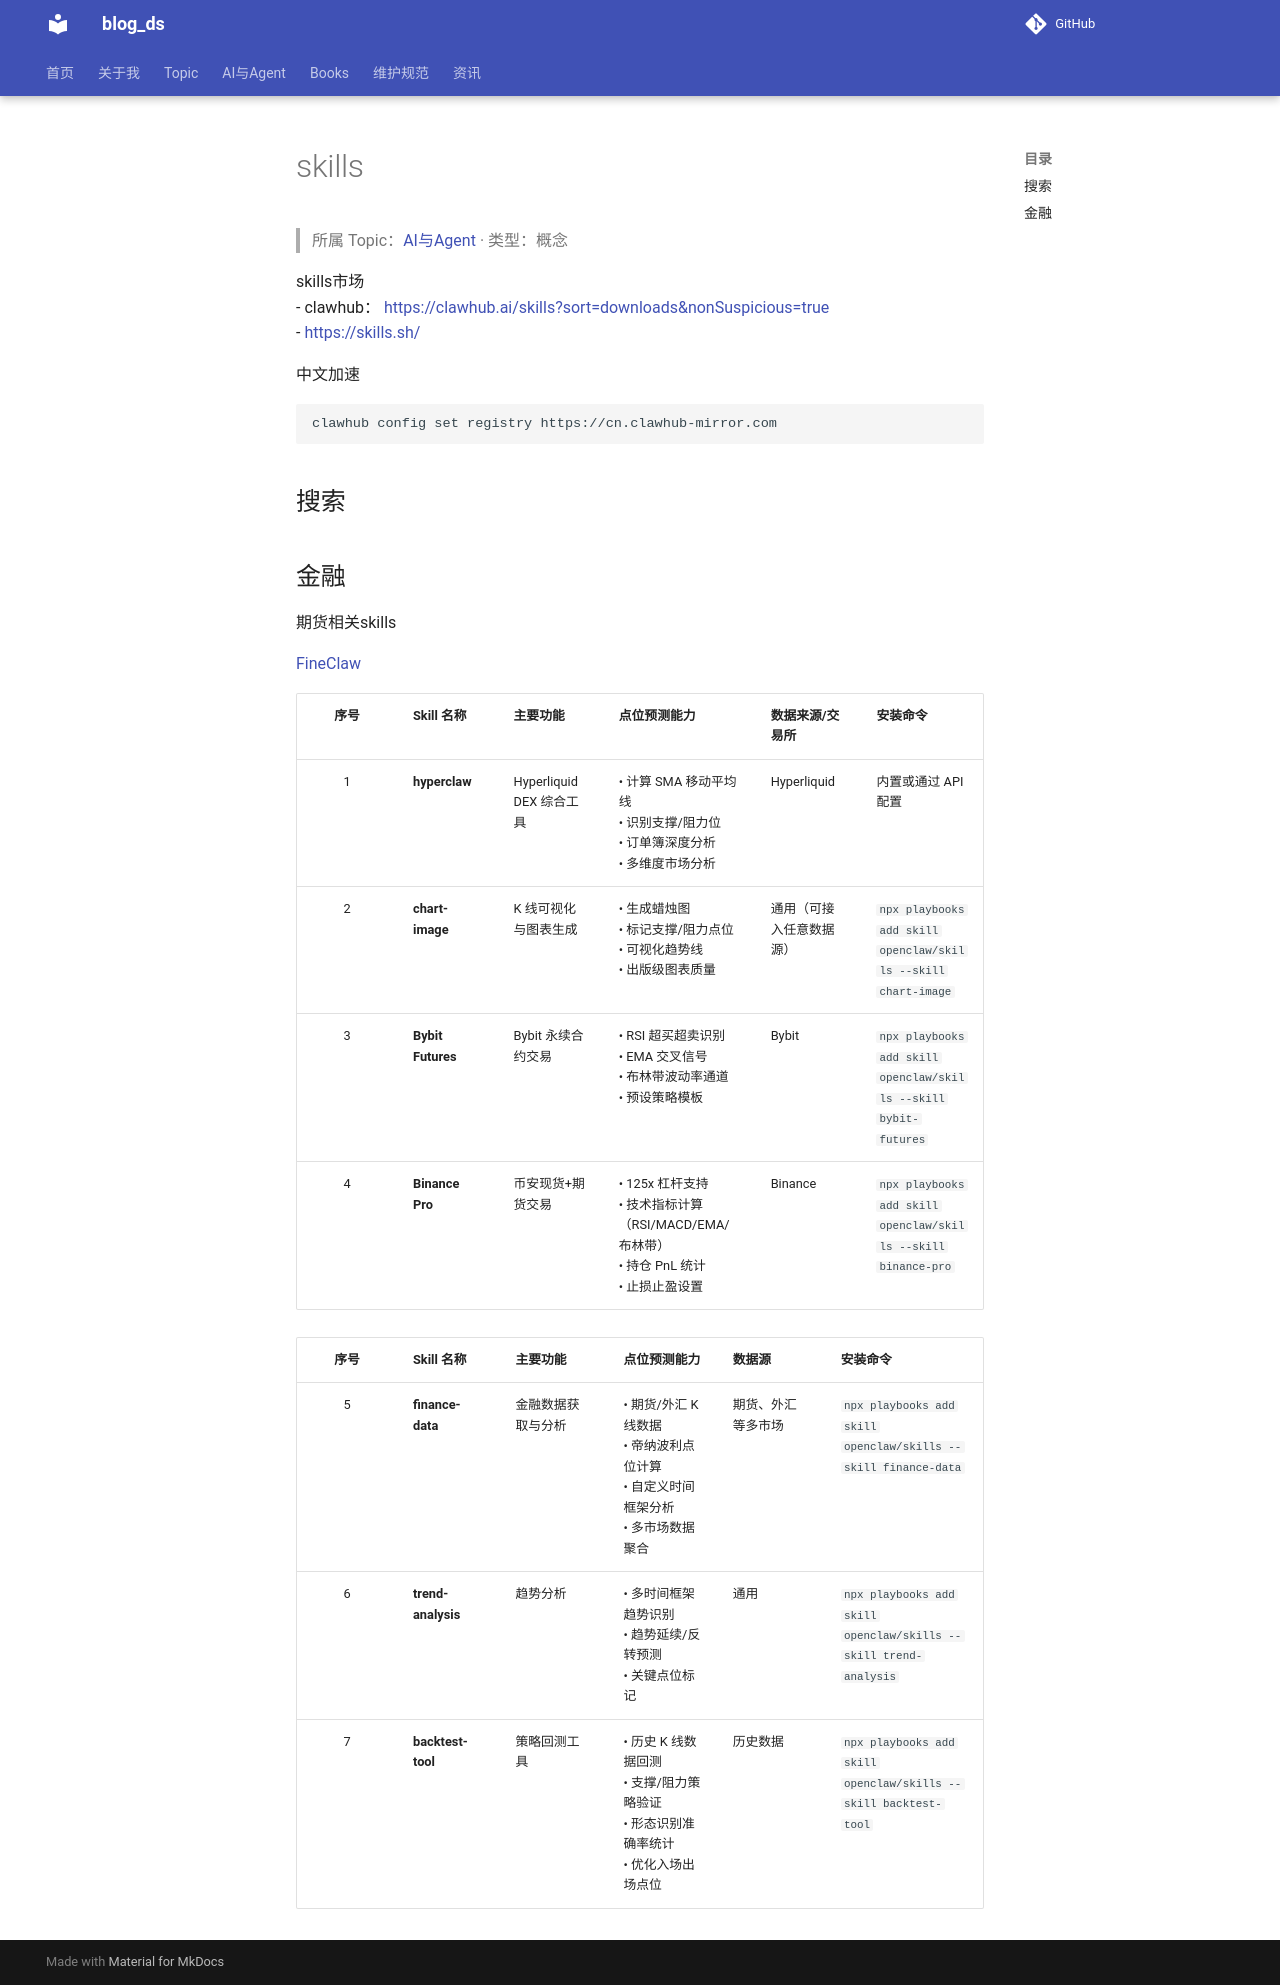

repository: tjzzz/blog_ds · page: AI与Agent/Agent架构/skills/index.html · generator: mkdocs

---
title: "skills"
created: 2026-10-09
updated: 2026-10-09
tags: [llm-wiki, migrated]
source: ["Input/rebuild_source_2026-10-09/AI-Agent/skills.md"]
wiki_type: concepts
topic: "AI与Agent"
migrated_from: "AI-Agent/skills.md"
review_status: structural
---

> 所属 Topic：[AI与Agent](../index.md) · 类型：概念

skills市场
- clawhub： https://clawhub.ai/skills?sort=downloads&nonSuspicious=true
- https://skills.sh/


中文加速
```
clawhub config set registry https://cn.clawhub-mirror.com
```


## 搜索





## 金融

期货相关skills

[FineClaw](https://github.com/aifinlab/FinClaw/blob/main/README.md)


|  序号 | Skill 名称          | 主要功能                 | 点位预测能力                                                               | 数据来源/交易所     | 安装命令                                                            |
| :-: | ----------------- | -------------------- | -------------------------------------------------------------------- | ------------ | --------------------------------------------------------------- |
|  1  | **hyperclaw**     | Hyperliquid DEX 综合工具 | • 计算 SMA 移动平均线<br>• 识别支撑/阻力位<br>• 订单簿深度分析<br>• 多维度市场分析               | Hyperliquid  | 内置或通过 API 配置                                                    |
|  2  | **chart-image**   | K 线可视化与图表生成          | • 生成蜡烛图<br>• 标记支撑/阻力点位<br>• 可视化趋势线<br>• 出版级图表质量                      | 通用（可接入任意数据源） | `npx playbooks add skill openclaw/skills --skill chart-image`   |
|  3  | **Bybit Futures** | Bybit 永续合约交易         | • RSI 超买超卖识别<br>• EMA 交叉信号<br>• 布林带波动率通道<br>• 预设策略模板                 | Bybit        | `npx playbooks add skill openclaw/skills --skill bybit-futures` |
|  4  | **Binance Pro**   | 币安现货+期货交易            | • 125x 杠杆支持<br>• 技术指标计算（RSI/MACD/EMA/布林带）<br>• 持仓 PnL 统计<br>• 止损止盈设置 | Binance      | `npx playbooks add skill openclaw/skills --skill binance-pro`   |

|  序号 | Skill 名称           | 主要功能      | 点位预测能力                                                   | 数据源       | 安装命令                                                             |
| :-: | ------------------ | --------- | -------------------------------------------------------- | --------- | ---------------------------------------------------------------- |
|  5  | **finance-data**   | 金融数据获取与分析 | • 期货/外汇 K 线数据<br>• 帝纳波利点位计算<br>• 自定义时间框架分析<br>• 多市场数据聚合  | 期货、外汇等多市场 | `npx playbooks add skill openclaw/skills --skill finance-data`   |
|  6  | **trend-analysis** | 趋势分析      | • 多时间框架趋势识别<br>• 趋势延续/反转预测<br>• 关键点位标记                   | 通用        | `npx playbooks add skill openclaw/skills --skill trend-analysis` |
|  7  | **backtest-tool**  | 策略回测工具    | • 历史 K 线数据回测<br>• 支撑/阻力策略验证<br>• 形态识别准确率统计<br>• 优化入场出场点位 | 历史数据      | `npx playbooks add skill openclaw/skills --skill backtest-tool`  |
